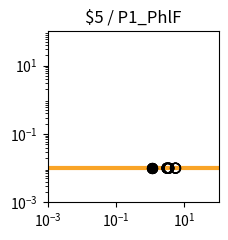

Python code for this plot: (Note: this script raises an exception after producing the figure.)
import matplotlib.pyplot as plt
import matplotlib.ticker as ticker
import numpy as np

fig, ax = plt.subplots(figsize=(2.5,2.5))

plt.xlim(1.000000e-03, 1.000000e+02)
plt.ylim(1.000000e-03, 1.000000e+02)

x = np.array([1.000000e-03,1.122018e-03,1.258925e-03,1.412538e-03,1.584893e-03,1.778279e-03,1.995262e-03,2.238721e-03,2.511886e-03,2.818383e-03,3.162278e-03,3.548134e-03,3.981072e-03,4.466836e-03,5.011872e-03,5.623413e-03,6.309573e-03,7.079458e-03,7.943282e-03,8.912509e-03,1.000000e-02,1.122018e-02,1.258925e-02,1.412538e-02,1.584893e-02,1.778279e-02,1.995262e-02,2.238721e-02,2.511886e-02,2.818383e-02,3.162278e-02,3.548134e-02,3.981072e-02,4.466836e-02,5.011872e-02,5.623413e-02,6.309573e-02,7.079458e-02,7.943282e-02,8.912509e-02,1.000000e-01,1.122018e-01,1.258925e-01,1.412538e-01,1.584893e-01,1.778279e-01,1.995262e-01,2.238721e-01,2.511886e-01,2.818383e-01,3.162278e-01,3.548134e-01,3.981072e-01,4.466836e-01,5.011872e-01,5.623413e-01,6.309573e-01,7.079458e-01,7.943282e-01,8.912509e-01,1.000000e+00,1.122018e+00,1.258925e+00,1.412538e+00,1.584893e+00,1.778279e+00,1.995262e+00,2.238721e+00,2.511886e+00,2.818383e+00,3.162278e+00,3.548134e+00,3.981072e+00,4.466836e+00,5.011872e+00,5.623413e+00,6.309573e+00,7.079458e+00,7.943282e+00,8.912509e+00,1.000000e+01,1.122018e+01,1.258925e+01,1.412538e+01,1.584893e+01,1.778279e+01,1.995262e+01,2.238721e+01,2.511886e+01,2.818383e+01,3.162278e+01,3.548134e+01,3.981072e+01,4.466836e+01,5.011872e+01,5.623413e+01,6.309573e+01,7.079458e+01,7.943282e+01,8.912509e+01,1.000000e+02,])
y = np.array([1.000000e-02,1.000000e-02,1.000000e-02,1.000000e-02,1.000000e-02,1.000000e-02,1.000000e-02,1.000000e-02,1.000000e-02,1.000000e-02,1.000000e-02,1.000000e-02,1.000000e-02,1.000000e-02,1.000000e-02,1.000000e-02,1.000000e-02,1.000000e-02,1.000000e-02,1.000000e-02,1.000000e-02,1.000000e-02,1.000000e-02,1.000000e-02,1.000000e-02,1.000000e-02,1.000000e-02,1.000000e-02,1.000000e-02,1.000000e-02,1.000000e-02,1.000000e-02,1.000000e-02,1.000000e-02,1.000000e-02,1.000000e-02,1.000000e-02,1.000000e-02,1.000000e-02,1.000000e-02,1.000000e-02,1.000000e-02,1.000000e-02,1.000000e-02,1.000000e-02,1.000000e-02,1.000000e-02,1.000000e-02,1.000000e-02,1.000000e-02,1.000000e-02,1.000000e-02,1.000000e-02,1.000000e-02,1.000000e-02,1.000000e-02,1.000000e-02,1.000000e-02,1.000000e-02,1.000000e-02,1.000000e-02,1.000000e-02,1.000000e-02,1.000000e-02,1.000000e-02,1.000000e-02,1.000000e-02,1.000000e-02,1.000000e-02,1.000000e-02,1.000000e-02,1.000000e-02,1.000000e-02,1.000000e-02,1.000000e-02,1.000000e-02,1.000000e-02,1.000000e-02,1.000000e-02,1.000000e-02,1.000000e-02,1.000000e-02,1.000000e-02,1.000000e-02,1.000000e-02,1.000000e-02,1.000000e-02,1.000000e-02,1.000000e-02,1.000000e-02,1.000000e-02,1.000000e-02,1.000000e-02,1.000000e-02,1.000000e-02,1.000000e-02,1.000000e-02,1.000000e-02,1.000000e-02,1.000000e-02,1.000000e-02,])
c = "#f9a427"

hi_x = np.array([1.093713e+00,1.093713e+00,1.093713e+00,1.093713e+00,])
hi_y = np.array([1.000000e-02,1.000000e-02,1.000000e-02,1.000000e-02,])
lo_x = np.array([3.487944e+00,3.487944e+00,5.491944e+00,5.491944e+00,3.097713e+00,3.097713e+00,3.487944e+00,3.487944e+00,5.491944e+00,5.491944e+00,3.097713e+00,3.097713e+00,])
lo_y = np.array([1.000000e-02,1.000000e-02,1.000000e-02,1.000000e-02,1.000000e-02,1.000000e-02,1.000000e-02,1.000000e-02,1.000000e-02,1.000000e-02,1.000000e-02,1.000000e-02,])

plt.loglog(x,y,lw=3,color=c)
plt.scatter(hi_x,hi_y,marker='o',s=50,color='black',zorder=10)
plt.scatter(lo_x,lo_y,marker='o',s=50,edgecolors='black',color='none',zorder=10)

plt.title("$5 / P1_PhlF")

ax.xaxis.set_major_locator(ticker.LogLocator(numticks=3))
ax.yaxis.set_major_locator(ticker.LogLocator(numticks=3))

ax.set_aspect('equal')
plt.tight_layout()

plt.savefig("/home/<user>/output/response_plot_$5_P1_PhlF.png", bbox_inches='tight')
